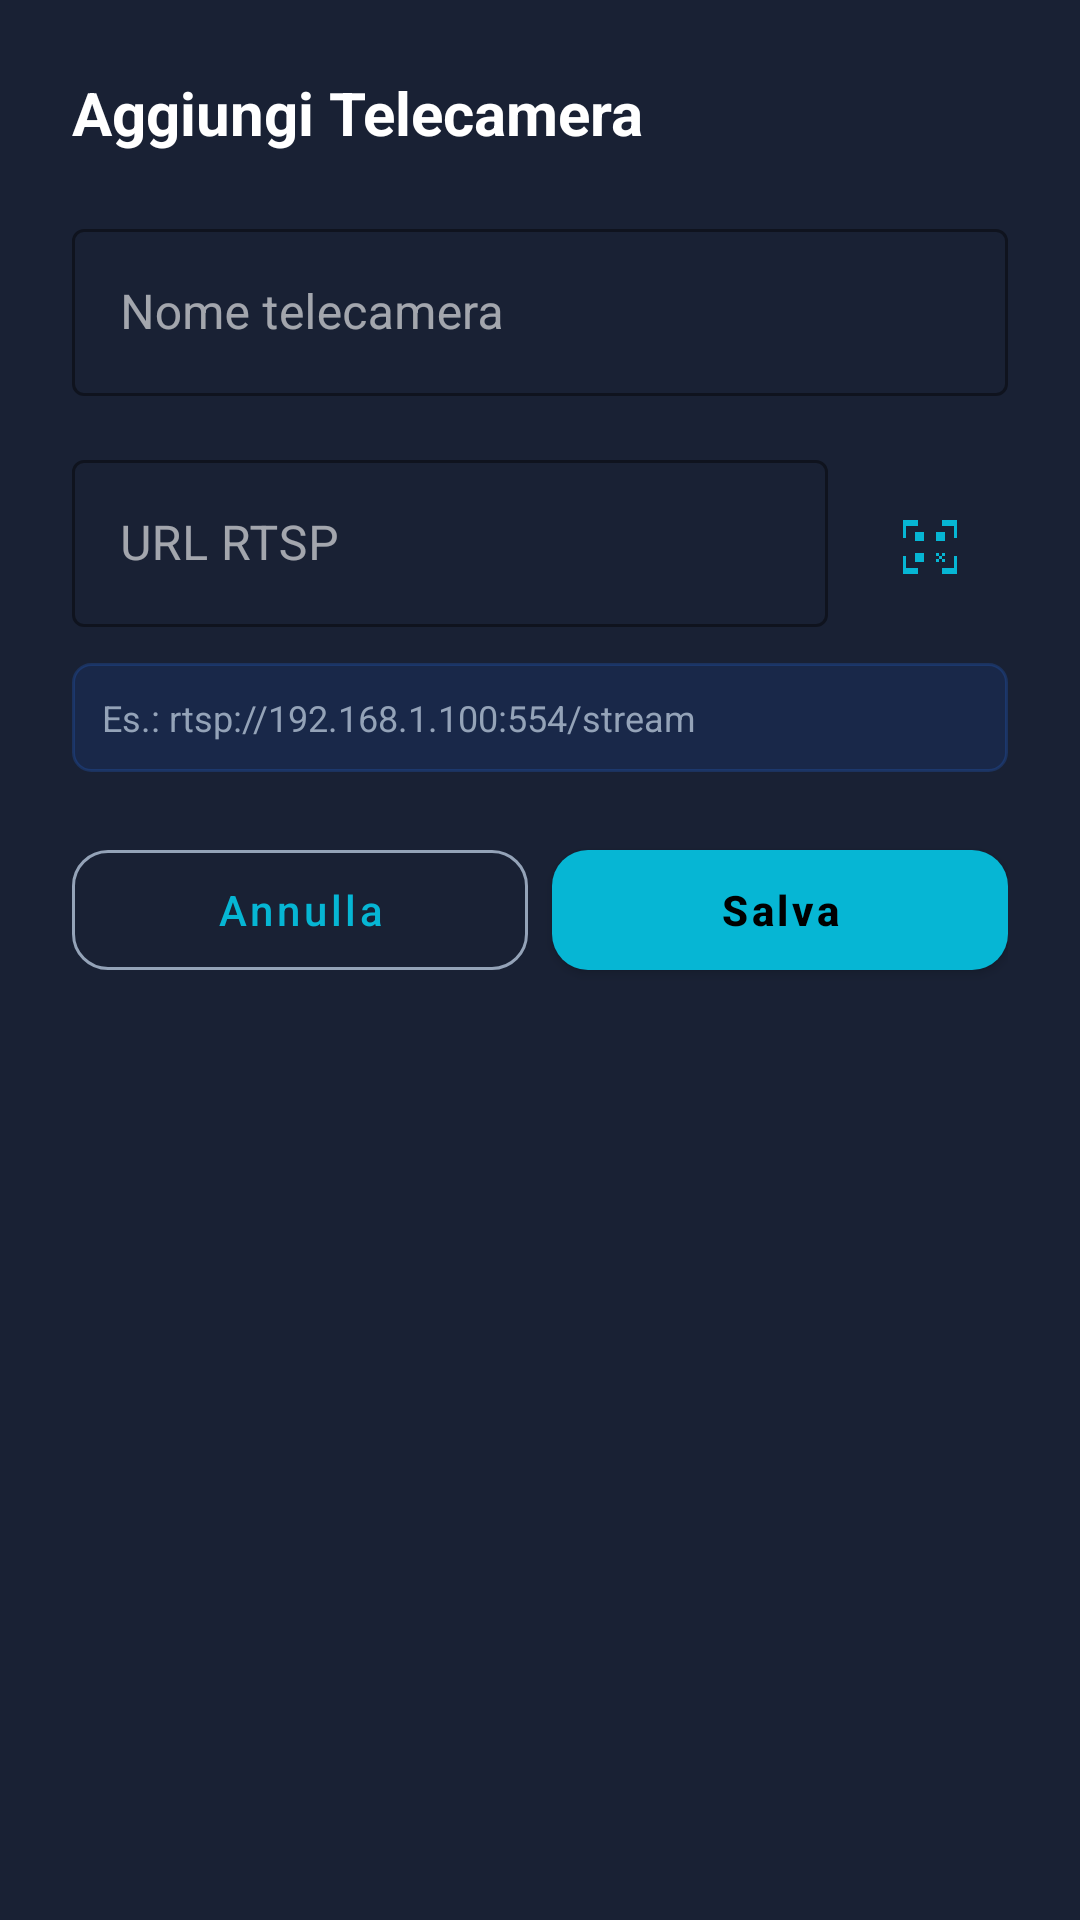

Android layout source for this screen:
<!-- AndroidManifest.xml: application theme Theme.VideoDelay -->
<!-- res/layout/dialog_camera_edit.xml -->
<?xml version="1.0" encoding="utf-8"?>
<LinearLayout
    xmlns:android="http://schemas.android.com/apk/res/android"
    xmlns:app="http://schemas.android.com/apk/res-auto"
    android:layout_width="match_parent"
    android:layout_height="wrap_content"
    android:orientation="vertical"
    android:padding="24dp"
    android:background="@color/bg_surface">

    <TextView
        android:id="@+id/tv_title"
        android:layout_width="wrap_content"
        android:layout_height="wrap_content"
        android:text="Aggiungi Telecamera"
        android:textColor="@color/text_primary"
        android:textSize="20sp"
        android:textStyle="bold"
        android:layout_marginBottom="20dp" />

    
    <com.google.android.material.textfield.TextInputLayout
        android:id="@+id/til_camera_name"
        style="@style/Widget.MaterialComponents.TextInputLayout.OutlinedBox"
        android:layout_width="match_parent"
        android:layout_height="wrap_content"
        android:layout_marginBottom="16dp"
        android:hint="Nome telecamera"
        app:boxStrokeColor="@color/colorPrimary"
        app:hintTextColor="@color/colorPrimary">

        <com.google.android.material.textfield.TextInputEditText
            android:id="@+id/et_camera_name"
            android:layout_width="match_parent"
            android:layout_height="wrap_content"
            android:inputType="textCapSentences"
            android:textColor="@color/text_primary"
            android:imeOptions="actionNext" />

    </com.google.android.material.textfield.TextInputLayout>

    
    <LinearLayout
        android:layout_width="match_parent"
        android:layout_height="wrap_content"
        android:orientation="horizontal"
        android:gravity="center_vertical"
        android:layout_marginBottom="12dp">

        <com.google.android.material.textfield.TextInputLayout
            android:id="@+id/til_rtsp_url"
            style="@style/Widget.MaterialComponents.TextInputLayout.OutlinedBox"
            android:layout_width="0dp"
            android:layout_height="wrap_content"
            android:layout_weight="1"
            android:hint="URL RTSP"
            app:boxStrokeColor="@color/colorPrimary"
            app:hintTextColor="@color/colorPrimary">

            <com.google.android.material.textfield.TextInputEditText
                android:id="@+id/et_rtsp_url"
                android:layout_width="match_parent"
                android:layout_height="wrap_content"
                android:inputType="textUri"
                android:textColor="@color/text_primary"
                android:imeOptions="actionDone"
                android:singleLine="true" />

        </com.google.android.material.textfield.TextInputLayout>

        <ImageButton
            android:id="@+id/btn_scan_qr"
            android:layout_width="52dp"
            android:layout_height="52dp"
            android:layout_marginStart="8dp"
            android:layout_marginTop="4dp"
            android:src="@drawable/ic_qr_code_scanner"
            android:background="?attr/selectableItemBackgroundBorderless"
            app:tint="@color/colorPrimary"
            android:contentDescription="Scansiona QR Code" />

    </LinearLayout>

    
    <TextView
        android:id="@+id/tv_hint"
        android:layout_width="match_parent"
        android:layout_height="wrap_content"
        android:layout_marginBottom="20dp"
        android:text="Es.: rtsp://192.168.1.100:554/stream"
        android:textColor="@color/text_secondary"
        android:textSize="12sp"
        android:background="@drawable/hint_bg"
        android:padding="10dp" />

    
    <LinearLayout
        android:layout_width="match_parent"
        android:layout_height="wrap_content"
        android:orientation="horizontal">

        <com.google.android.material.button.MaterialButton
            android:id="@+id/btn_cancel"
            style="@style/Widget.MaterialComponents.Button.OutlinedButton"
            android:layout_width="0dp"
            android:layout_height="52dp"
            android:layout_weight="1"
            android:layout_marginEnd="8dp"
            android:text="Annulla"
            android:textAllCaps="false"
            app:cornerRadius="12dp"
            app:strokeColor="@color/text_secondary" />

        <com.google.android.material.button.MaterialButton
            android:id="@+id/btn_save"
            android:layout_width="0dp"
            android:layout_height="52dp"
            android:layout_weight="1"
            android:text="Salva"
            android:textStyle="bold"
            android:textAllCaps="false"
            app:cornerRadius="12dp"
            app:backgroundTint="@color/colorPrimary" />

    </LinearLayout>

</LinearLayout>
<!-- resources referenced by this layout -->
<resources>
  <color name="bg_surface">#192134</color>
  <color name="colorPrimary">#06B6D4</color>
  <color name="text_primary">#FFFFFF</color>
  <color name="text_secondary">#94A3B8</color>
  <!-- drawable hint_bg (drawable) -->
  <?xml version="1.0" encoding="utf-8"?>
  <shape xmlns:android="http://schemas.android.com/apk/res/android"
      android:shape="rectangle">
      <corners android:radius="6dp" />
      <solid android:color="#221A57D3" />
      <stroke
          android:width="1dp"
          android:color="#332979FF" />
  </shape>
  <!-- drawable ic_qr_code_scanner (drawable) -->
  <vector xmlns:android="http://schemas.android.com/apk/res/android"
      android:width="24dp"
      android:height="24dp"
      android:viewportWidth="24"
      android:viewportHeight="24"
      android:tint="?attr/colorControlNormal">
      <path
          android:fillColor="@android:color/white"
          android:pathData="M4,9V5h4V3H3v6H4z M20,9V5h-4V3h5v6H20z M4,15v4h4v2H3v-6H4z M20,15v4h-4v2h5v-6H20z"/>
      <path
          android:fillColor="@android:color/white"
          android:pathData="M7,7h3v3H7V7z M7,14h3v3H7V14z M14,7h3v3h-3V7z M14,14h1v1h-1v-1z M15,15h1v1h-1v-1z M16,14h1v1h-1v-1z M14,16h1v1h-1v-1z M16,16h1v1h-1v-1z"/>
  </vector>
  <style name="Theme.VideoDelay" parent="Theme.MaterialComponents.DayNight.NoActionBar">
          <item name="colorPrimary">@color/colorPrimary</item>
          <item name="colorPrimaryVariant">@color/colorPrimaryVariant</item>
          <item name="colorOnPrimary">@color/colorOnPrimary</item>
          <item name="colorSecondary">@color/colorSecondary</item>
          <item name="colorOnSecondary">@color/colorOnSecondary</item>
          <item name="colorSurface">@color/colorSurface</item>
          <item name="colorOnSurface">@color/colorOnSurface</item>
          <item name="android:colorBackground">@color/colorBackground</item>
          <item name="colorError">@color/colorError</item>
          <item name="android:statusBarColor">@color/bg_primary</item>
          <item name="android:navigationBarColor">@color/bg_primary</item>
          <item name="android:windowLayoutInDisplayCutoutMode" tools:targetApi="o_mr1">shortEdges</item>
      </style>
  <color name="colorPrimaryVariant">#0891B2</color>
  <color name="colorOnPrimary">#000000</color>
  <color name="colorSecondary">#0EA5E9</color>
  <color name="colorOnSecondary">#FFFFFF</color>
  <color name="colorSurface">#192134</color>
  <color name="colorOnSurface">#FFFFFF</color>
  <color name="colorBackground">#0F172A</color>
  <color name="colorError">#EF4444</color>
  <color name="bg_primary">#0F172A</color>
</resources>
